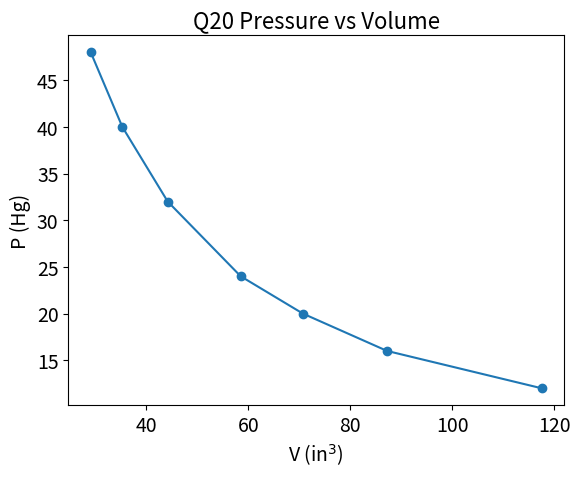
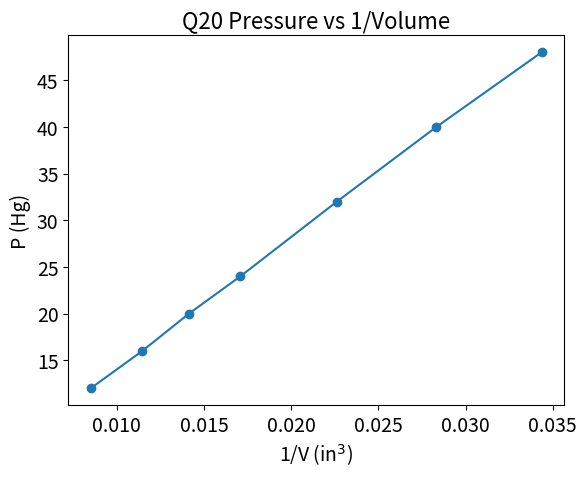

These figures' Python source, in order:
#!/usr/bin/python

import matplotlib.pyplot as plt
plt.rcParams.update( { "font.size" : 14 } )

'''
Demonstrates that this is an ideal gas because it obeys Boyles' Law ( PV = m (constant), and P is inversely related to V
'''

P = [ 12, 16, 20, 24, 32, 40, 48 ]  # Hg
V = [ 117.5, 87.2, 70.7, 58.5, 44.2, 35.3, 29.1 ]  # in^3
inv_V = [ 1/v for v in V ]


plt.plot( V, P )
plt.scatter( V, P )
plt.xlabel( r"V (in$^{3}$)" )
plt.ylabel( "P (Hg)" )
plt.title( "Q20 Pressure vs Volume", fontsize = 16 )
plt.savefig( "Q20_Pressure_vs_Volume", dpi=120, transparent=True )
#plt.show()
plt.close()

plt.plot( inv_V, P )
plt.scatter( inv_V, P )
plt.xlabel( r"1/V (in$^{3}$)" )
plt.ylabel( "P (Hg)" )
plt.title( "Q20 Pressure vs 1/Volume", fontsize = 16 )
plt.savefig( "Q20_Pressure_vs_Inverse_Volume", dpi=120, transparent=True )
#plt.show()
plt.close()
